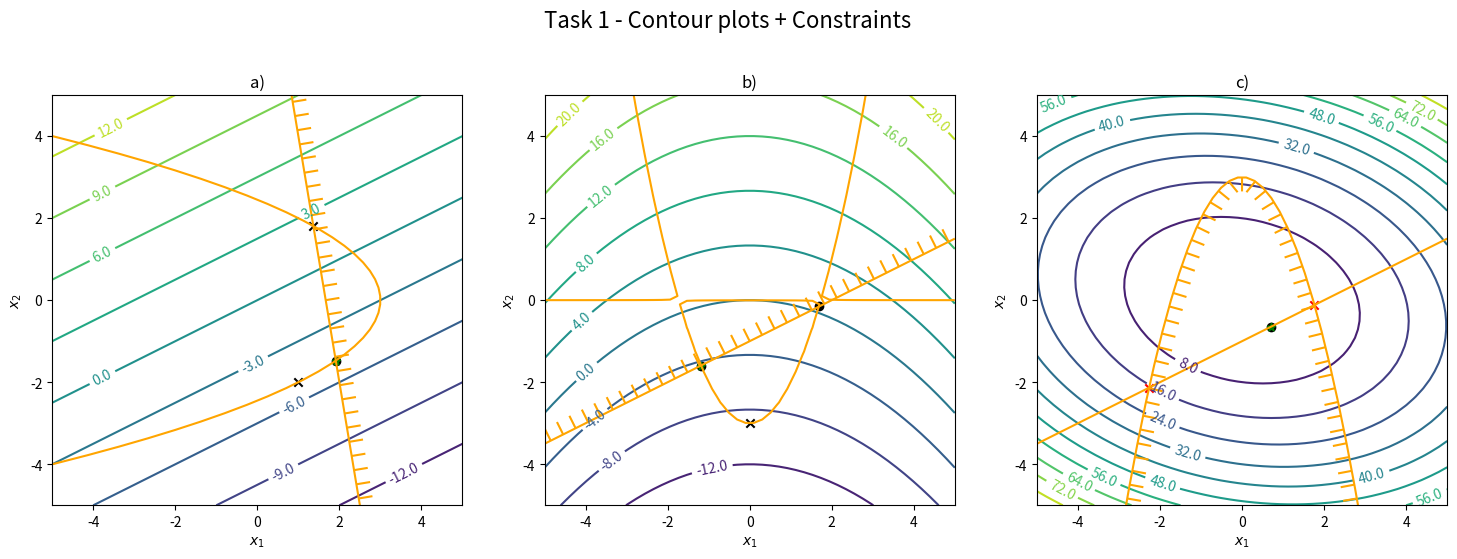
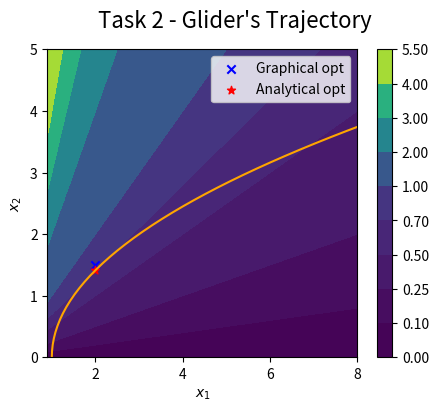

Generate these figures, in order, with matplotlib:
#!/usr/bin/env python

""" Python code submission file.

IMPORTANT:
- Do not include any additional python packages.
- Do not change the existing interface and return values of the task functions.
- Prior to your submission, check that the pdf showing your plots is generated.
"""

from matplotlib import colors
import numpy as np
import matplotlib.pyplot as plt
from mpl_toolkits.mplot3d import Axes3D
from numpy.core.fromnumeric import shape
from scipy.linalg import inv
from matplotlib.backends.backend_pdf import PdfPages
from typing import Callable
from matplotlib import patheffects

import numpy as np


def task1():
    """Lagrange Multiplier Problem

    Requirements for the plots:
        - ax[0] Contour plot for a)
        - ax[1] Contour plot for b)
        - ax[2] Contour plot for c)
    """

    lim = 5

    fig, ax = plt.subplots(1, 3, figsize=(18, 6))
    fig.suptitle("Task 1 - Contour plots + Constraints", fontsize=16)

    for title, a in zip(["a)", "b)", "c)"], ax):
        a.set_title(title)
        a.set_xlabel("$x_1$")
        a.set_ylabel("$x_2$")
        a.set_aspect("equal")
        a.set_xlim([-lim, lim])
        a.set_ylim([-lim, lim])

    """ Start of your code
    """
    # Plot example (remove in submission)
    # EXAMPLE START

    #contour_levels = 10
    #x1, x2 = np.meshgrid(np.linspace(-lim, lim), np.linspace(-lim, lim))
    #objective = x1 - 2 * x2  # some arbitrary objective function
    #equality_connstraint = -0.5 * x1 - x2 - 2  # example equality constriant (=0)
    #inequality_constraint = -x1 + x2 + 2  # example inequality constriant (<=0)
#
    ## plot the level lines of the objective function and add labels to the lines
    #contours_objective = ax[0].contour(x1, x2, objective, contour_levels)
    #ax[0].clabel(contours_objective, fmt="%2.1f", use_clabeltext=True)
#
    ## plot the equality constraint by using ax.contour with the level line at 0
    #constraint_color = "orangered"
    #ax[0].contour(x1, x2, equality_connstraint, [0], colors=constraint_color)
#
    ## plot the inequality constraint in the same way but also add indicator for the feasible region
    #feasible_region_indicator = patheffects.withTickedStroke(angle=-90, length=1)
    #contours_inequality = ax[0].contour(
    #    x1, x2, inequality_constraint, [0], colors=constraint_color
    #)
    #contours_inequality.set(path_effects=[feasible_region_indicator])
#
    ## plot some (arbitrary) candidate points
    #color_optimal = "green"
    #marker_optimal = "*"
    #ax[0].scatter(0, -2, c=color_optimal, marker=marker_optimal, zorder=2)
    #color_valid = "black"
    #marker_valid = "o"
    #ax[0].scatter(2, -3, c=color_valid, marker=marker_valid, zorder=2)
    #color_invalid = "red"
    #marker_invalid = "x"
    #ax[0].scatter(1, 1, c=color_invalid, marker=marker_invalid, zorder=2)

    # EXAMPLE END

    constraint_color = 'orange'
    color_optimal = 'green'
    color_invalid = 'red'
    color_valid = 'black'
    
    marker_optimal = '*'
    marker_invalid = 'x'
    marker_valid = 'o'

    x1, x2 = np.meshgrid(np.linspace(-lim, lim), np.linspace(-lim, lim))
    contour_levels = 10

    function_a = -x1 + 2*x2
    eq_constraint_a = -x1 - 0.5*x2*x2 + 3 
    ineq_constraint_a = -0.5*x2 -3*x1 + 5

    function_b = 3*x2 + 0.33*x1*x1
    eq_constraint_b = (1/x2)*(x1*x1 - 3) - 1
    ineq_constraint_b = 0.5*x1 - 1 - x2

    function_c = 0.5*(2*x1*x1 + x1*x2 + 4*x2*x2)
    eq_constraint_c = 0.5*x1 - x2 - 1
    ineq_constraint_c = x1*x1 + x2 - 3
    
    # Plot A
    contours_objective = ax[0].contour(x1, x2, function_a, contour_levels)
    ax[0].clabel(contours_objective, fmt="%2.1f", use_clabeltext=True)
    ax[0].contour(x1, x2, eq_constraint_a, [0], colors=constraint_color)
    feasible_region_indicator = patheffects.withTickedStroke(angle=-90, length=1)
    contours_inequality = ax[0].contour(x1, x2, ineq_constraint_a, [0], colors=constraint_color)
    contours_inequality.set(path_effects=[feasible_region_indicator])

    ax[0].scatter(1,-2, c=color_valid, marker=marker_invalid)
    ax[0].scatter(1.36, 1.808, c=color_valid, marker=marker_invalid)
    ax[0].scatter(1.91 , -1.474, c=color_valid, marker=marker_valid)

    ax[0].scatter(1.91 , -1.474, c=color_optimal, marker=marker_optimal)

    # Plot B
    contours_objective = ax[1].contour(x1, x2, function_b, contour_levels)
    ax[1].clabel(contours_objective, fmt="%2.1f", use_clabeltext=True)
    ax[1].contour(x1, x2, eq_constraint_b, [0], colors=constraint_color)
    feasible_region_indicator = patheffects.withTickedStroke(angle=-90, length=1)
    contours_inequality = ax[1].contour(x1, x2, ineq_constraint_b, [0], colors=constraint_color)
    contours_inequality.set(path_effects=[feasible_region_indicator])
    
    ax[1].scatter(0, -3, c=color_valid, marker=marker_invalid)
    ax[1].scatter(1.68, -0.15, c=color_valid, marker=marker_valid)
    ax[1].scatter(-1.18614, -1.59307, c=color_valid, marker=marker_valid)
    

    ax[1].scatter(-1.18614, -1.59307, c=color_optimal, marker=marker_optimal)


    # Plot C
    contours_objective = ax[2].contour(x1, x2, function_c, contour_levels)
    ax[2].clabel(contours_objective, fmt="%2.1f", use_clabeltext=True)
    ax[2].contour(x1, x2, eq_constraint_c, [0], colors=constraint_color)
    feasible_region_indicator = patheffects.withTickedStroke(angle=-90, length=1)
    contours_inequality = ax[2].contour(x1, x2, ineq_constraint_c, [0], colors=constraint_color)
    contours_inequality.set(path_effects=[feasible_region_indicator])


    ax[2].scatter(0.714, -0.642, c=color_valid, marker=marker_valid)
    ax[2].scatter(1.76, -0.11, c=color_invalid, marker=marker_invalid)
    ax[2].scatter(-2.26, -2.13, c=color_invalid, marker=marker_invalid)

    ax[2].scatter(0.714, -0.642, c=color_optimal, marker=marker_optimal)
    """ End of your code
    """

    return fig


def task2():
    """Glider Trajectory Problem

    Requirements for the plot (only main ax):
        - filled contour plot for objective function
        - contour plot for constraint at level set 0
        - mark graphically estimated optimum
        - mark analytically determined optimum
    """

    fig, ax = plt.subplots(1, 1, figsize=(5, 4))
    fig.suptitle("Task 2 - Glider's Trajectory", fontsize=16)

    ax.set_xlabel("$x_1$")
    ax.set_ylabel("$x_2$")

    a = 1.0
    b = 0.5
    c = 0.0

    """ Start of your code
    """
    contour_levels = [0, 0.1, 0.25, 0.5, 0.7, 1, 2, 3, 4, 5.5]
    x1, x2 = np.meshgrid(np.linspace(0.9, 8), np.linspace(0, 5))
    
    objective = x2/x1
    h = a + b*(x2-c)*(x2-c) - x1

    ax.contour(x1, x2, h, [0], colors='orange')
    contour = ax.contourf(x1,x2,objective,levels=contour_levels)
    ax.scatter(2,  1.5, c='blue', marker='x', label='Graphical opt')  
    ax.scatter(2, np.sqrt(2), c='red', marker='*', label='Analytical opt')  
    plt.colorbar(contour)

    """ End of your code
    """
    
    plt.legend()
    return fig


if __name__ == "__main__":
    tasks = [task1, task2]

    pdf = PdfPages("figures.pdf")
    for task in tasks:
        retval = task()
        fig = retval[0] if type(retval) is tuple else retval
        pdf.savefig(fig)
    pdf.close()
